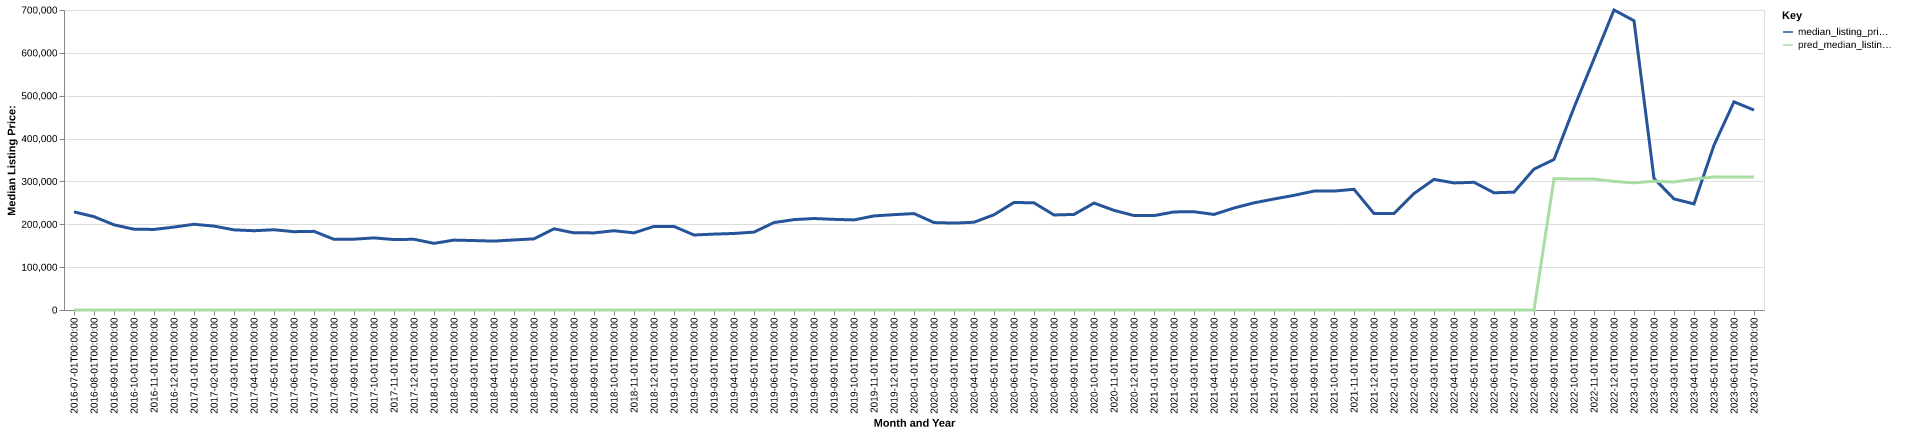

Data behind this chart, as committed beside it:
date, time_idx, median_listing_price, thirty_year_interest_rate_five, month, county_name, active_listing_count, median_days_on_market, pred_median_listing_price, month_year
2016-07-01, 0, 229000, 3.72, 7, rio blanco, co, 83.0, 98.0, 0, Jul-2016
2016-08-01, 1, 217750, 3.73, 8, rio blanco, co, 78.0, 111.0, 0, Aug-2016
2016-09-01, 2, 198750, 3.66, 9, rio blanco, co, 80.0, 129.0, 0, Sep-2016
2016-10-01, 3, 188500, 3.64, 10, rio blanco, co, 82.0, 140.0, 0, Oct-2016
2016-11-01, 4, 188000, 3.66, 11, rio blanco, co, 75.0, 129.0, 0, Nov-2016
2016-12-01, 5, 193500, 3.48, 12, rio blanco, co, 70.0, 150.0, 0, Dec-2016
2017-01-01, 6, 200000, 3.45, 1, rio blanco, co, 58.0, 147.0, 0, Jan-2017
2017-02-01, 7, 195750, 3.5, 2, rio blanco, co, 53.0, 144.0, 0, Feb-2017
2017-03-01, 8, 187000, 3.52, 3, rio blanco, co, 54.0, 144.0, 0, Mar-2017
2017-04-01, 9, 185000, 4.03, 4, rio blanco, co, 64.0, 55.0, 0, Apr-2017
2017-05-01, 10, 187250, 4.32, 5, rio blanco, co, 73.0, 51.0, 0, May-2017
2017-06-01, 11, 182750, 4.2, 6, rio blanco, co, 79.0, 61.0, 0, Jun-2017
2017-07-01, 12, 183500, 4.19, 7, rio blanco, co, 69.0, 80.0, 0, Jul-2017
2017-08-01, 13, 165000, 4.3, 8, rio blanco, co, 66.0, 73.0, 0, Aug-2017
2017-09-01, 14, 165250, 4.1, 9, rio blanco, co, 70.0, 99.0, 0, Sep-2017
2017-10-01, 15, 168250, 4.05, 10, rio blanco, co, 71.0, 102.0, 0, Oct-2017
2017-11-01, 16, 164375, 3.94, 11, rio blanco, co, 71.0, 110.0, 0, Nov-2017
2017-12-01, 17, 165000, 4.03, 12, rio blanco, co, 70.0, 137.0, 0, Dec-2017
2018-01-01, 18, 155500, 3.93, 1, rio blanco, co, 66.0, 138.0, 0, Jan-2018
2018-02-01, 19, 163125, 3.83, 2, rio blanco, co, 60.0, 160.0, 0, Feb-2018
2018-03-01, 20, 162000, 3.94, 3, rio blanco, co, 57.0, 149.0, 0, Mar-2018
2018-04-01, 21, 160750, 3.95, 4, rio blanco, co, 54.0, 155.0, 0, Apr-2018
2018-05-01, 22, 163500, 3.99, 5, rio blanco, co, 55.0, 125.0, 0, May-2018
2018-06-01, 23, 166000, 4.15, 6, rio blanco, co, 62.0, 98.0, 0, Jun-2018
2018-07-01, 24, 189450, 4.4, 7, rio blanco, co, 64.0, 64.0, 0, Jul-2018
2018-08-01, 25, 180000, 4.46, 8, rio blanco, co, 77.0, 66.0, 0, Aug-2018
2018-09-01, 26, 179950, 4.58, 9, rio blanco, co, 68.0, 87.0, 0, Sep-2018
2018-10-01, 27, 184950, 4.66, 10, rio blanco, co, 56.0, 107.0, 0, Oct-2018
2018-11-01, 28, 180000, 4.62, 11, rio blanco, co, 51.0, 113.0, 0, Nov-2018
2018-12-01, 29, 195000, 4.54, 12, rio blanco, co, 48.0, 126.0, 0, Dec-2018
2019-01-01, 30, 195000, 4.6, 1, rio blanco, co, 43.0, 145.0, 0, Jan-2019
2019-02-01, 31, 175000, 4.72, 2, rio blanco, co, 42.0, 102.0, 0, Feb-2019
2019-03-01, 32, 177100, 4.9, 3, rio blanco, co, 42.0, 73.0, 0, Mar-2019
2019-04-01, 33, 178600, 4.94, 4, rio blanco, co, 43.0, 62.0, 0, Apr-2019
2019-05-01, 34, 181750, 4.75, 5, rio blanco, co, 45.0, 54.0, 0, May-2019
2019-06-01, 35, 204000, 4.51, 6, rio blanco, co, 55.0, 54.0, 0, Jun-2019
2019-07-01, 36, 210875, 4.41, 7, rio blanco, co, 62.0, 63.0, 0, Jul-2019
2019-08-01, 37, 213455, 4.41, 8, rio blanco, co, 64.0, 68.0, 0, Aug-2019
2019-09-01, 38, 211511, 4.2, 9, rio blanco, co, 62.0, 78.0, 0, Sep-2019
2019-10-01, 39, 210216, 4.14, 10, rio blanco, co, 60.0, 85.0, 0, Oct-2019
2019-11-01, 40, 219500, 3.84, 11, rio blanco, co, 66.0, 124.0, 0, Nov-2019
2019-12-01, 41, 222488, 3.81, 12, rio blanco, co, 70.0, 140.0, 0, Dec-2019
2020-01-01, 42, 224975, 3.75, 1, rio blanco, co, 61.0, 155.0, 0, Jan-2020
2020-02-01, 43, 204000, 3.73, 2, rio blanco, co, 58.0, 164.0, 0, Feb-2020
2020-03-01, 44, 202750, 3.78, 3, rio blanco, co, 60.0, 113.0, 0, Mar-2020
2020-04-01, 45, 204750, 3.75, 4, rio blanco, co, 55.0, 75.0, 0, Apr-2020
2020-05-01, 46, 222250, 3.74, 5, rio blanco, co, 65.0, 74.0, 0, May-2020
2020-06-01, 47, 251000, 3.72, 6, rio blanco, co, 65.0, 66.0, 0, Jun-2020
2020-07-01, 48, 250000, 3.49, 7, rio blanco, co, 65.0, 75.0, 0, Jul-2020
2020-08-01, 49, 221750, 3.65, 8, rio blanco, co, 63.0, 94.0, 0, Aug-2020
2020-09-01, 50, 223000, 3.33, 9, rio blanco, co, 60.0, 108.0, 0, Sep-2020
2020-10-01, 51, 249500, 3.28, 10, rio blanco, co, 59.0, 72.0, 0, Oct-2020
2020-11-01, 52, 232500, 3.21, 11, rio blanco, co, 52.0, 62.0, 0, Nov-2020
2020-12-01, 53, 220375, 3.07, 12, rio blanco, co, 47.0, 77.0, 0, Dec-2020
2021-01-01, 54, 220250, 2.99, 1, rio blanco, co, 46.0, 99.0, 0, Jan-2021
2021-02-01, 55, 228875, 2.93, 2, rio blanco, co, 47.0, 111.0, 0, Feb-2021
2021-03-01, 56, 229250, 2.88, 3, rio blanco, co, 44.0, 88.0, 0, Mar-2021
2021-04-01, 57, 223000, 2.84, 4, rio blanco, co, 41.0, 61.0, 0, Apr-2021
2021-05-01, 58, 238000, 2.71, 5, rio blanco, co, 42.0, 42.0, 0, May-2021
2021-06-01, 59, 250000, 2.79, 6, rio blanco, co, 36.0, 58.0, 0, Jun-2021
... 25 more rows
